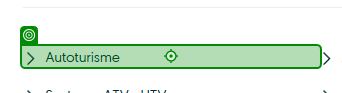
Task: In the project the robot search from a type of car and extract the main information from all the results, from all pages about the cars.
Workflow: Open_Search_Ads_Save_URLs

Step 1: click on the link 'Autoturisme' in window 'Anunturi Gratuite - Peste 4 milioane anunturi - OLX.ro' (chrome.exe)

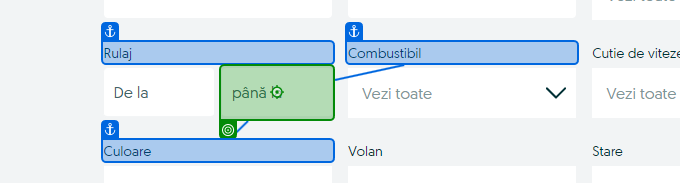
Step 2: type "30000[k(Enter)]" into the text box in window 'Autoturisme noi si second-hand - Descopera acum | OLX.ro' (chrome.exe)

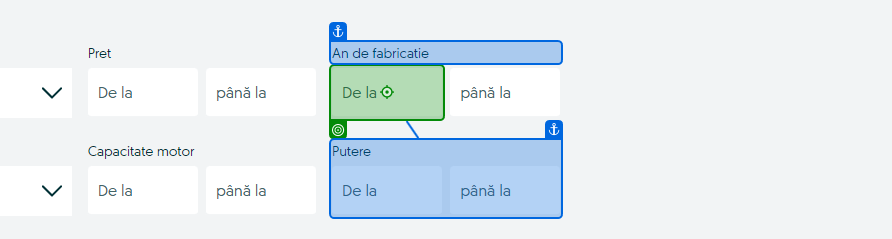
Step 3: type "2010[k(Enter)]" into the text box in window 'Autoturisme noi si second-hand - Descopera acum | OLX.ro' (chrome.exe)

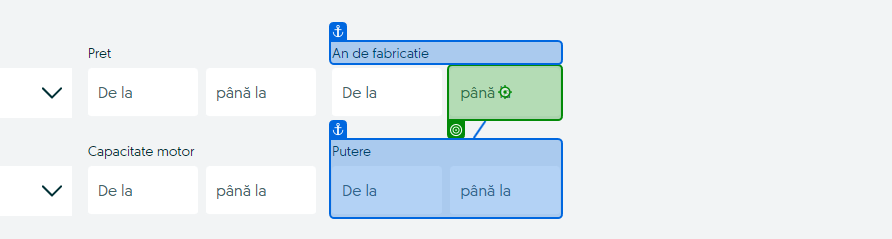
Step 4: type "2017[k(Enter)]" into the text box in window 'Autoturisme noi si second-hand - Descopera acum | OLX.ro' (chrome.exe)

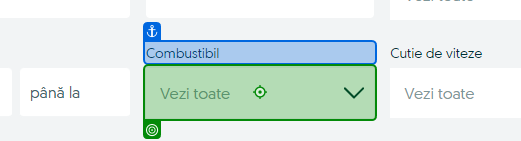
Step 5: click on the element in window 'Autoturisme noi si second-hand - Descopera acum | OLX.ro' (chrome.exe)

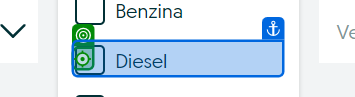
Step 6: click on the text box in window 'Autoturisme noi si second-hand - Descopera acum | OLX.ro' (chrome.exe)

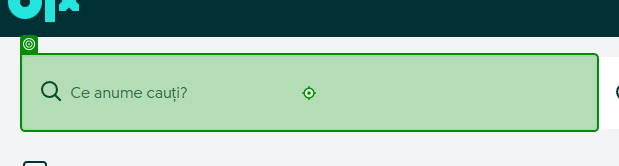
Step 7: type "Audi A6" into the text box 'search' in window 'Autoturisme noi si second-hand - Descopera acum | OLX.ro' (chrome.exe)

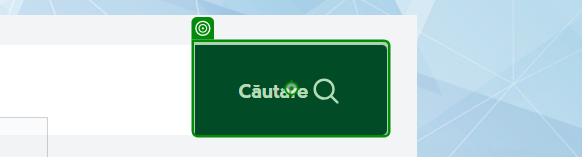
Step 8: click on the button 'Căutare' in window 'Autoturisme noi si second-hand - Descopera acum | OLX.ro' (chrome.exe)
